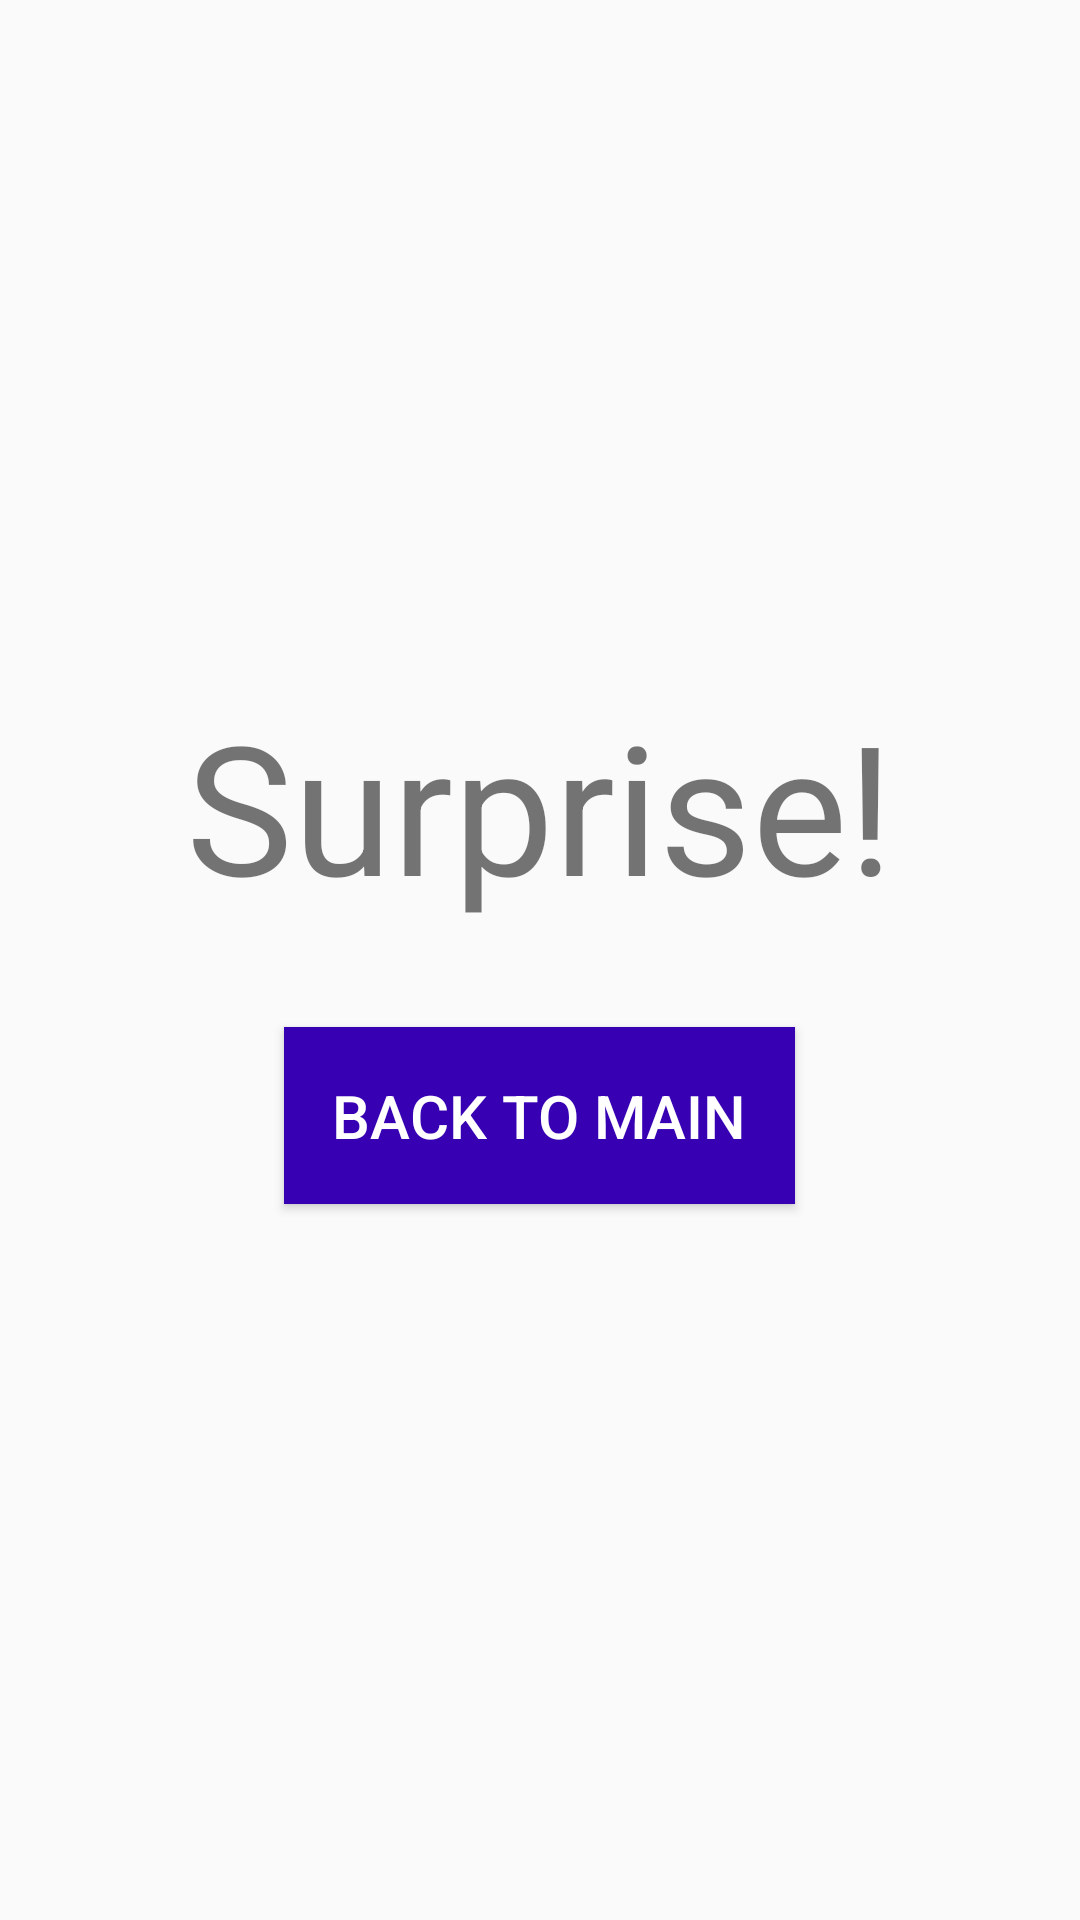

Reconstruct the res/layout file that produces this screen, plus the resources it refers to.
<!-- AndroidManifest.xml: application theme Theme.AndroidContractManager -->
<!-- res/layout/second_activity.xml -->
<?xml version="1.0" encoding="utf-8"?>
<LinearLayout xmlns:android="http://schemas.android.com/apk/res/android"
    android:layout_width="match_parent"
    android:layout_height="match_parent"
    android:orientation="vertical"
    android:gravity="center"
    android:padding="16dp">

    
    <TextView
        android:text="Surprise!"
        android:textSize="60sp"
        android:layout_marginBottom="24dp"
        android:layout_width="wrap_content"
        android:layout_height="wrap_content" />

    
    <Button
        android:id="@+id/button_back"
        android:text="Back to Main"
        android:textSize="20sp"
        android:textColor="@color/white"
        android:background="@color/purple_700"
        android:layout_margin="10dp"
        android:padding="16dp"
        android:layout_width="wrap_content"
        android:layout_height="wrap_content" />

</LinearLayout>
<!-- resources referenced by this layout -->
<resources>
  <style name="Theme.AndroidContractManager" parent="android:Theme.Material.Light.NoActionBar" />
  <!-- not gathered from this repository: default colours our renderer supplied (Android Studio template values) -->
  <color name="purple_700">#FF3700B3</color>
  <color name="white">#FFFFFFFF</color>
</resources>
